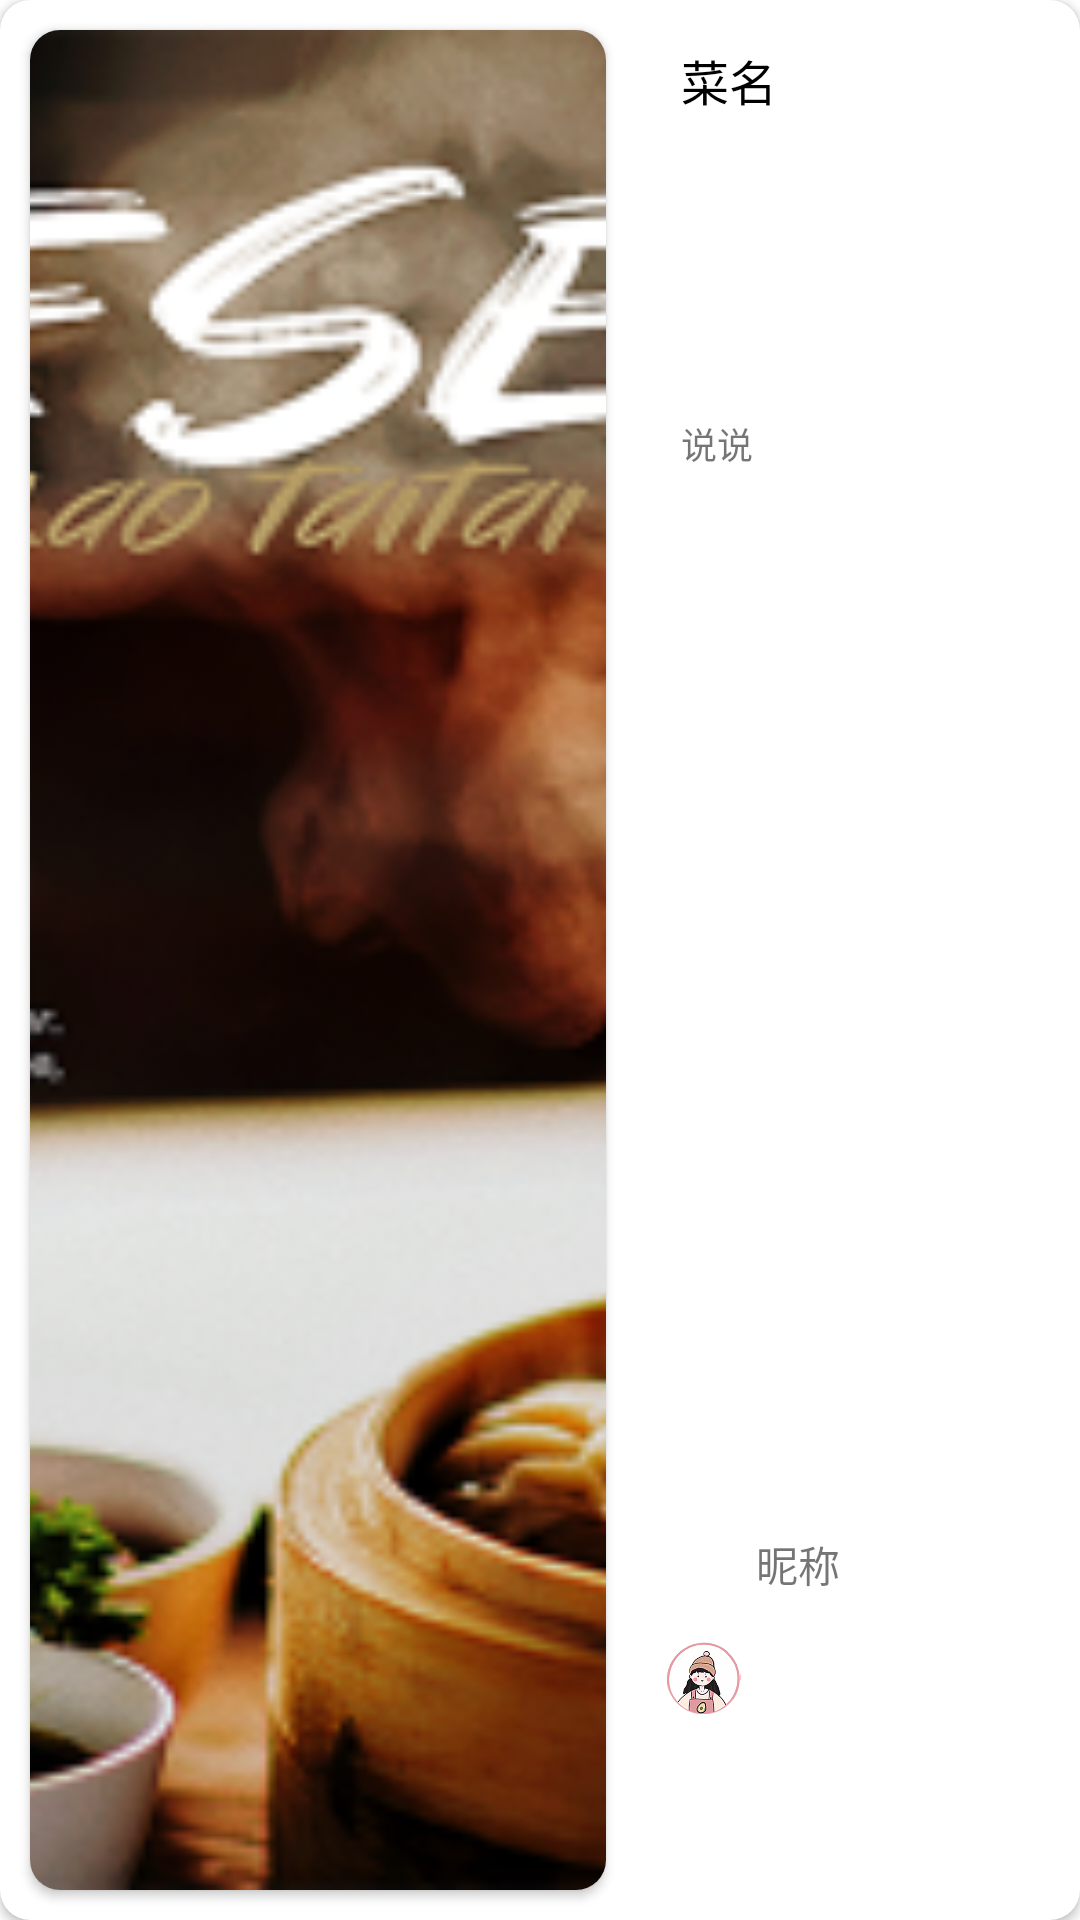

Write the Android layout XML for this screen, with the resource values it uses.
<!-- AndroidManifest.xml: application theme Theme.Food -->
<!-- res/layout/smallarticle_item.xml -->
<?xml version="1.0" encoding="utf-8"?>
<androidx.cardview.widget.CardView xmlns:android="http://schemas.android.com/apk/res/android"
    xmlns:app="http://schemas.android.com/apk/res-auto"
    xmlns:tools="http://schemas.android.com/tools"
    android:layout_width="match_parent"
    android:layout_height="160dp"
    android:layout_margin="10dp"
    app:cardCornerRadius="10dp">

    <LinearLayout
        android:layout_width="match_parent"
        android:layout_height="match_parent">

        <androidx.cardview.widget.CardView
            android:layout_width="0dp"
            android:layout_height="match_parent"
            android:layout_margin="10dp"
            android:layout_weight="3"
            app:cardCornerRadius="10dp">

            <ImageView
                android:id="@+id/item_foodimage"
                android:layout_width="match_parent"
                android:layout_height="match_parent"
                android:scaleType="centerCrop"
                android:src="@drawable/banner" />
        </androidx.cardview.widget.CardView>

        <LinearLayout
            android:layout_width="0dp"
            android:layout_height="match_parent"
            android:layout_margin="10dp"
            android:layout_weight="2"
            android:orientation="vertical">

            <TextView
                android:id="@+id/item_foodname"
                android:layout_width="wrap_content"
                android:layout_height="0dp"
                android:layout_weight="1"
                android:padding="5dp"
                android:text="菜名"
                android:textColor="@color/black"
                android:textSize="16sp" />

            <TextView
                android:id="@+id/item_content"
                android:layout_width="match_parent"
                android:layout_height="0dp"
                android:layout_weight="3"
                android:ellipsize="end"
                android:maxLength="60"
                android:maxLines="4"
                android:padding="5dp"
                android:text="说说"
                android:textSize="12sp" />

            <LinearLayout
                android:layout_width="wrap_content"
                android:layout_height="0dp"
                android:layout_weight="1"
                android:orientation="horizontal">

                <ImageView
                    android:layout_width="25dp"
                    android:layout_height="wrap_content"
                    android:src="@drawable/head" />

                <TextView
                    android:id="@+id/item_name"
                    android:layout_width="wrap_content"
                    android:layout_height="wrap_content"
                    android:padding="5dp"
                    android:text="昵称"
                    android:textSize="14sp" />

            </LinearLayout>
        </LinearLayout>
    </LinearLayout>

</androidx.cardview.widget.CardView>
<!-- resources referenced by this layout -->
<resources>
  <color name="black">#FF000000</color>
  <!-- drawable banner: png bitmap (drawable-hdpi, 224881 bytes) -->
  <!-- drawable head: png bitmap (drawable-hdpi, 9540 bytes) -->
  <style name="Theme.Food" parent="Theme.MaterialComponents.DayNight.DarkActionBar">
          
          <item name="colorPrimary">@color/light_red</item>
          <item name="colorPrimaryVariant">@color/light_red</item>
          <item name="colorOnPrimary">@color/white</item>
          
          <item name="colorSecondary">@color/light_red</item>
          <item name="colorSecondaryVariant">@color/light_red</item>
          <item name="colorOnSecondary">@color/black</item>
          
          <item name="android:statusBarColor">?attr/colorPrimaryVariant</item>
          
      </style>
  <color name="light_red">#FF412B</color>
  <color name="white">#FFFFFFFF</color>
</resources>
